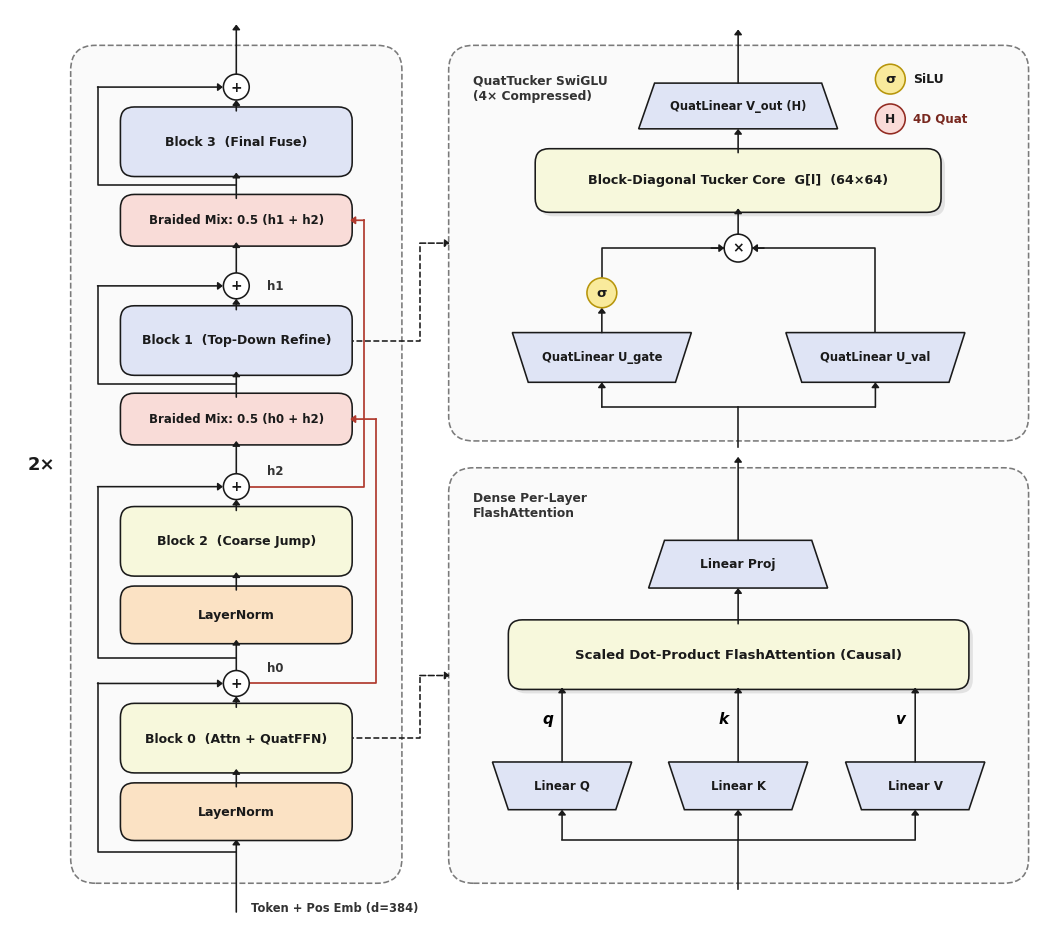

Python code for this plot:
import os
import matplotlib.pyplot as plt
import matplotlib.patches as patches
from matplotlib.patches import FancyBboxPatch, Polygon, Circle

OUT = r"C:\Users\Admin\.gemini\antigravity\scratch\quattucker_zigzag_paper\figures"
os.makedirs(OUT, exist_ok=True)

fig, ax = plt.subplots(figsize=(10.5, 9.2), dpi=300)
ax.set_xlim(0, 10.5)
ax.set_ylim(0, 9.2)
ax.axis("off")

# Exact Qwen3-Next pastel palette
C_LAV   = "#DFE4F5"  # Linear / QuatLinear / FFN
C_CREAM = "#F7F8DC"  # Attention / Tucker Core
C_PEACH = "#FBE2C4"  # LayerNorm
C_PINK  = "#F9DCD8"  # Braided Fusion / Reshape
C_YEL   = "#F9EA9C"  # SiLU circle
C_DASH  = "#7A7A7A"  # Dashed border
C_INK   = "#1A1A1A"  # Crisp lines & text

plt.rcParams["font.family"] = "sans-serif"
plt.rcParams["font.sans-serif"] = ["DejaVu Sans", "Arial"]

def rbox(x, y, w, h, text, fc, ec=C_INK, lw=1.15, fs=9.5, fw="semibold", ls="-", shadow=False):
    if shadow:
        sh = FancyBboxPatch((x + 0.04, y - 0.04), w, h, boxstyle="round,pad=0.04,rounding_size=0.14",
                            facecolor="#00000018", edgecolor="none", zorder=2)
        ax.add_patch(sh)
    p = FancyBboxPatch((x, y), w, h, boxstyle="round,pad=0.04,rounding_size=0.14",
                       facecolor=fc, edgecolor=ec, linewidth=lw, linestyle=ls, zorder=3)
    ax.add_patch(p)
    if text:
        ax.text(x + w/2, y + h/2, text, ha="center", va="center", fontsize=fs, fontweight=fw, color=C_INK, zorder=4)

def dash_panel(x, y, w, h):
    p = FancyBboxPatch((x, y), w, h, boxstyle="round,pad=0.04,rounding_size=0.25",
                       facecolor="#FAFAFA", edgecolor=C_DASH, linewidth=1.15, linestyle="--", zorder=1)
    ax.add_patch(p)

def trap(x, y, w, h, text, fc=C_LAV, invert=False, fs=8.8):
    dx = 0.16
    if not invert:
        pts = [(x, y), (x + w, y), (x + w - dx, y + h), (x + dx, y + h)]
    else:
        pts = [(x + dx, y), (x + w - dx, y), (x + w, y + h), (x, y + h)]
    poly = Polygon(pts, closed=True, facecolor=fc, edgecolor=C_INK, linewidth=1.15, zorder=3)
    ax.add_patch(poly)
    ax.text(x + w/2, y + h/2, text, ha="center", va="center", fontsize=fs, fontweight="semibold", color=C_INK, zorder=4)

def circle_op(cx, cy, sym, fc="white", r=0.15, fs=10, ec=C_INK):
    c = Circle((cx, cy), r, facecolor=fc, edgecolor=ec, linewidth=1.15, zorder=5)
    ax.add_patch(c)
    ax.text(cx, cy, sym, ha="center", va="center", fontsize=fs, fontweight="bold", color=C_INK, zorder=6)

def arrow(x1, y1, x2, y2, color=C_INK, ls="-", lw=1.15):
    ax.annotate("", xy=(x2, y2), xytext=(x1, y1),
                arrowprops=dict(arrowstyle="-|>,head_width=0.22,head_length=0.28",
                                color=color, lw=lw, ls=ls, shrinkA=0, shrinkB=0), zorder=4)

def line(xs, ys, color=C_INK, ls="-", lw=1.15):
    ax.plot(xs, ys, color=color, ls=ls, lw=lw, zorder=2)

# ==============================================================================
# LEFT COLUMN: 2x Braided ZigZag Diamond Macro-Architecture
# ==============================================================================
dash_panel(0.65, 0.45, 3.25, 8.35)
ax.text(0.32, 4.62, "2×", ha="center", va="center", fontsize=13, fontweight="bold", color=C_INK)

# Bottom input arrow
arrow(2.275, 0.12, 2.275, 0.85)
ax.text(2.42, 0.16, "Token + Pos Emb (d=384)", ha="left", va="center", fontsize=8.3, fontweight="semibold", color="#333333")

# 4 Blocks inside the ZigZag Diamond (bottom to top: B0 -> B2 -> B1 -> B3)
# Block 0
rbox(1.15, 0.88, 2.25, 0.50, "LayerNorm", C_PEACH, fs=9)
rbox(1.15, 1.56, 2.25, 0.62, "Block 0  (Attn + QuatFFN)", C_CREAM, fs=9, fw="bold")
arrow(2.275, 1.38, 2.275, 1.56)
circle_op(2.275, 2.42, "+", r=0.13, fs=10)
arrow(2.275, 2.18, 2.275, 2.29)
# Residual around Block 0
line([2.275, 0.88, 0.88], [0.72, 0.72, 2.42])
arrow(0.88, 2.42, 2.14, 2.42)
ax.text(2.58, 2.58, "h0", ha="left", va="center", fontsize=8.5, fontweight="bold", color="#333333")

# Block 2 (Coarse Jump)
arrow(2.275, 2.55, 2.275, 2.86)
rbox(1.15, 2.86, 2.25, 0.50, "LayerNorm", C_PEACH, fs=9)
rbox(1.15, 3.54, 2.25, 0.62, "Block 2  (Coarse Jump)", C_CREAM, fs=9, fw="bold")
arrow(2.275, 3.36, 2.275, 3.54)
circle_op(2.275, 4.40, "+", r=0.13, fs=10)
arrow(2.275, 4.16, 2.275, 4.27)
line([2.275, 0.88, 0.88], [2.68, 2.68, 4.40])
arrow(0.88, 4.40, 2.14, 4.40)
ax.text(2.58, 4.56, "h2", ha="left", va="center", fontsize=8.5, fontweight="bold", color="#333333")

# Braided Merge 1: 0.5(h0 + h2) -> Block 1 (Top-Down Refine)
arrow(2.275, 4.53, 2.275, 4.86)
rbox(1.15, 4.86, 2.25, 0.44, "Braided Mix: 0.5 (h0 + h2)", C_PINK, fs=8.5)
# Skip h0 from right side into Braided Mix 1
line([2.40, 3.68, 3.68], [2.42, 2.42, 5.08], color="#B03A2E", lw=1.25)
arrow(3.68, 5.08, 3.42, 5.08, color="#B03A2E", lw=1.25)

arrow(2.275, 5.30, 2.275, 5.56)
rbox(1.15, 5.56, 2.25, 0.62, "Block 1  (Top-Down Refine)", C_LAV, fs=9, fw="bold")
circle_op(2.275, 6.42, "+", r=0.13, fs=10)
arrow(2.275, 6.18, 2.275, 6.29)
line([2.275, 0.88, 0.88], [5.43, 5.43, 6.42])
arrow(0.88, 6.42, 2.14, 6.42)
ax.text(2.58, 6.42, "h1", ha="left", va="center", fontsize=8.5, fontweight="bold", color="#333333")

# Braided Merge 2: 0.5(h1 + h2) -> Block 3 (Fuse)
arrow(2.275, 6.55, 2.275, 6.86)
rbox(1.15, 6.86, 2.25, 0.44, "Braided Mix: 0.5 (h1 + h2)", C_PINK, fs=8.5)
# Skip h2 from right side into Braided Mix 2
line([2.40, 3.56, 3.56], [4.40, 4.40, 7.08], color="#B03A2E", lw=1.25)
arrow(3.56, 7.08, 3.42, 7.08, color="#B03A2E", lw=1.25)

arrow(2.275, 7.30, 2.275, 7.56)
rbox(1.15, 7.56, 2.25, 0.62, "Block 3  (Final Fuse)", C_LAV, fs=9, fw="bold")
circle_op(2.275, 8.42, "+", r=0.13, fs=10)
arrow(2.275, 8.18, 2.275, 8.29)
line([2.275, 0.88, 0.88], [7.43, 7.43, 8.42])
arrow(0.88, 8.42, 2.14, 8.42)

# Top output arrow
arrow(2.275, 8.55, 2.275, 9.05)

# ==============================================================================
# TOP-RIGHT PANEL: Shared 4D Quaternion + Tucker SwiGLU FFN
# ==============================================================================
dash_panel(4.45, 4.90, 5.75, 3.90)
# Legend badges top-right
circle_op(8.85, 8.50, "σ", fc=C_YEL, r=0.15, fs=9.5, ec="#B7950B")
ax.text(9.08, 8.50, "SiLU", ha="left", va="center", fontsize=9, fontweight="semibold", color=C_INK)
circle_op(8.85, 8.10, "H", fc="#FADBD8", r=0.15, fs=8.8, ec="#922B21")
ax.text(9.08, 8.10, "4D Quat", ha="left", va="center", fontsize=8.6, fontweight="semibold", color="#78281F")
ax.text(4.65, 8.55, "QuatTucker SwiGLU\n(4× Compressed)", ha="left", va="top",
        fontsize=8.8, fontweight="bold", color="#333333")

# Input from bottom of panel
line([7.32, 7.32], [4.80, 5.20])
line([5.95, 8.70], [5.20, 5.20])
arrow(5.95, 5.20, 5.95, 5.45)
arrow(8.70, 5.20, 8.70, 5.45)

# Two Quaternion Trapezoids: U_gate and U_val
trap(5.05, 5.45, 1.80, 0.50, "QuatLinear U_gate", fc=C_LAV, invert=True, fs=8.3)
trap(7.80, 5.45, 1.80, 0.50, "QuatLinear U_val",  fc=C_LAV, invert=True, fs=8.3)

# SiLU on U_gate branch
arrow(5.95, 5.95, 5.95, 6.20)
circle_op(5.95, 6.35, "σ", fc=C_YEL, r=0.15, fs=9.5, ec="#B7950B")
line([5.95, 5.95, 7.18], [6.50, 6.80, 6.80])
arrow(7.05, 6.80, 7.18, 6.80)

# U_val branch to multiply
line([8.70, 8.70, 7.46], [5.95, 6.80, 6.80])
arrow(7.58, 6.80, 7.46, 6.80)

# Multiply node
circle_op(7.32, 6.80, "×", r=0.14, fs=10)
arrow(7.32, 6.94, 7.32, 7.20)

# Block-Diagonal Tucker Core G[l]
rbox(5.32, 7.20, 4.00, 0.56, "Block-Diagonal Tucker Core  G[l]  (64×64)", C_CREAM, fs=9.2, fw="bold", shadow=True)
arrow(7.32, 7.76, 7.32, 8.00)

# Top Quaternion Output Trapezoid
trap(6.32, 8.00, 2.00, 0.46, "QuatLinear V_out (H)", fc=C_LAV, invert=False, fs=8.3)
arrow(7.32, 8.46, 7.32, 9.00)

# ==============================================================================
# BOTTOM-RIGHT PANEL: Independent Dense Causal FlashAttention
# ==============================================================================
dash_panel(4.45, 0.45, 5.75, 4.10)
ax.text(4.65, 4.35, "Dense Per-Layer\nFlashAttention", ha="left", va="top",
        fontsize=8.8, fontweight="bold", color="#333333")

# Input splits into Q, K, V
line([7.32, 7.32], [0.35, 0.85])
line([5.55, 9.10], [0.85, 0.85])
arrow(5.55, 0.85, 5.55, 1.15)
arrow(7.32, 0.85, 7.32, 1.15)
arrow(9.10, 0.85, 9.10, 1.15)

trap(4.85, 1.15, 1.40, 0.48, "Linear Q", fc=C_LAV, invert=True, fs=8.5)
trap(6.62, 1.15, 1.40, 0.48, "Linear K", fc=C_LAV, invert=True, fs=8.5)
trap(8.40, 1.15, 1.40, 0.48, "Linear V", fc=C_LAV, invert=True, fs=8.5)

arrow(5.55, 1.63, 5.55, 2.38)
arrow(7.32, 1.63, 7.32, 2.38)
arrow(9.10, 1.63, 9.10, 2.38)
ax.text(5.35, 2.02, "q", fontsize=11, style="italic", fontweight="bold")
ax.text(7.12, 2.02, "k", fontsize=11, style="italic", fontweight="bold")
ax.text(8.90, 2.02, "v", fontsize=11, style="italic", fontweight="bold")

# Scaled Dot-Product FlashAttention box
rbox(5.05, 2.40, 4.55, 0.62, "Scaled Dot-Product FlashAttention (Causal)", C_CREAM, fs=9.5, fw="bold", shadow=True)
arrow(7.32, 3.02, 7.32, 3.38)

# Output projection trapezoid
trap(6.42, 3.38, 1.80, 0.48, "Linear Proj", fc=C_LAV, invert=False, fs=8.8)
arrow(7.32, 3.86, 7.32, 4.70)

# ==============================================================================
# DASHED CALLOUT ARROWS FROM LEFT BLOCKS TO RIGHT ZOOM-IN PANELS
# ==============================================================================
line([3.40, 4.12, 4.12], [5.87, 5.87, 6.85], color=C_INK, ls="--", lw=1.15)
arrow(4.12, 6.85, 4.42, 6.85, color=C_INK, ls="--", lw=1.15)

line([3.40, 4.12, 4.12], [1.87, 1.87, 2.50], color=C_INK, ls="--", lw=1.15)
arrow(4.12, 2.50, 4.42, 2.50, color=C_INK, ls="--", lw=1.15)

fig.tight_layout(pad=0.2)
fig.savefig(os.path.join(OUT, "fig5_architecture_schematic_v2.png"), dpi=300, bbox_inches="tight")
fig.savefig(os.path.join(OUT, "fig5_architecture_schematic_v2.pdf"), bbox_inches="tight")
plt.close(fig)
print("SUCCESS: Generated fig5_architecture_schematic_v2.png and .pdf")
